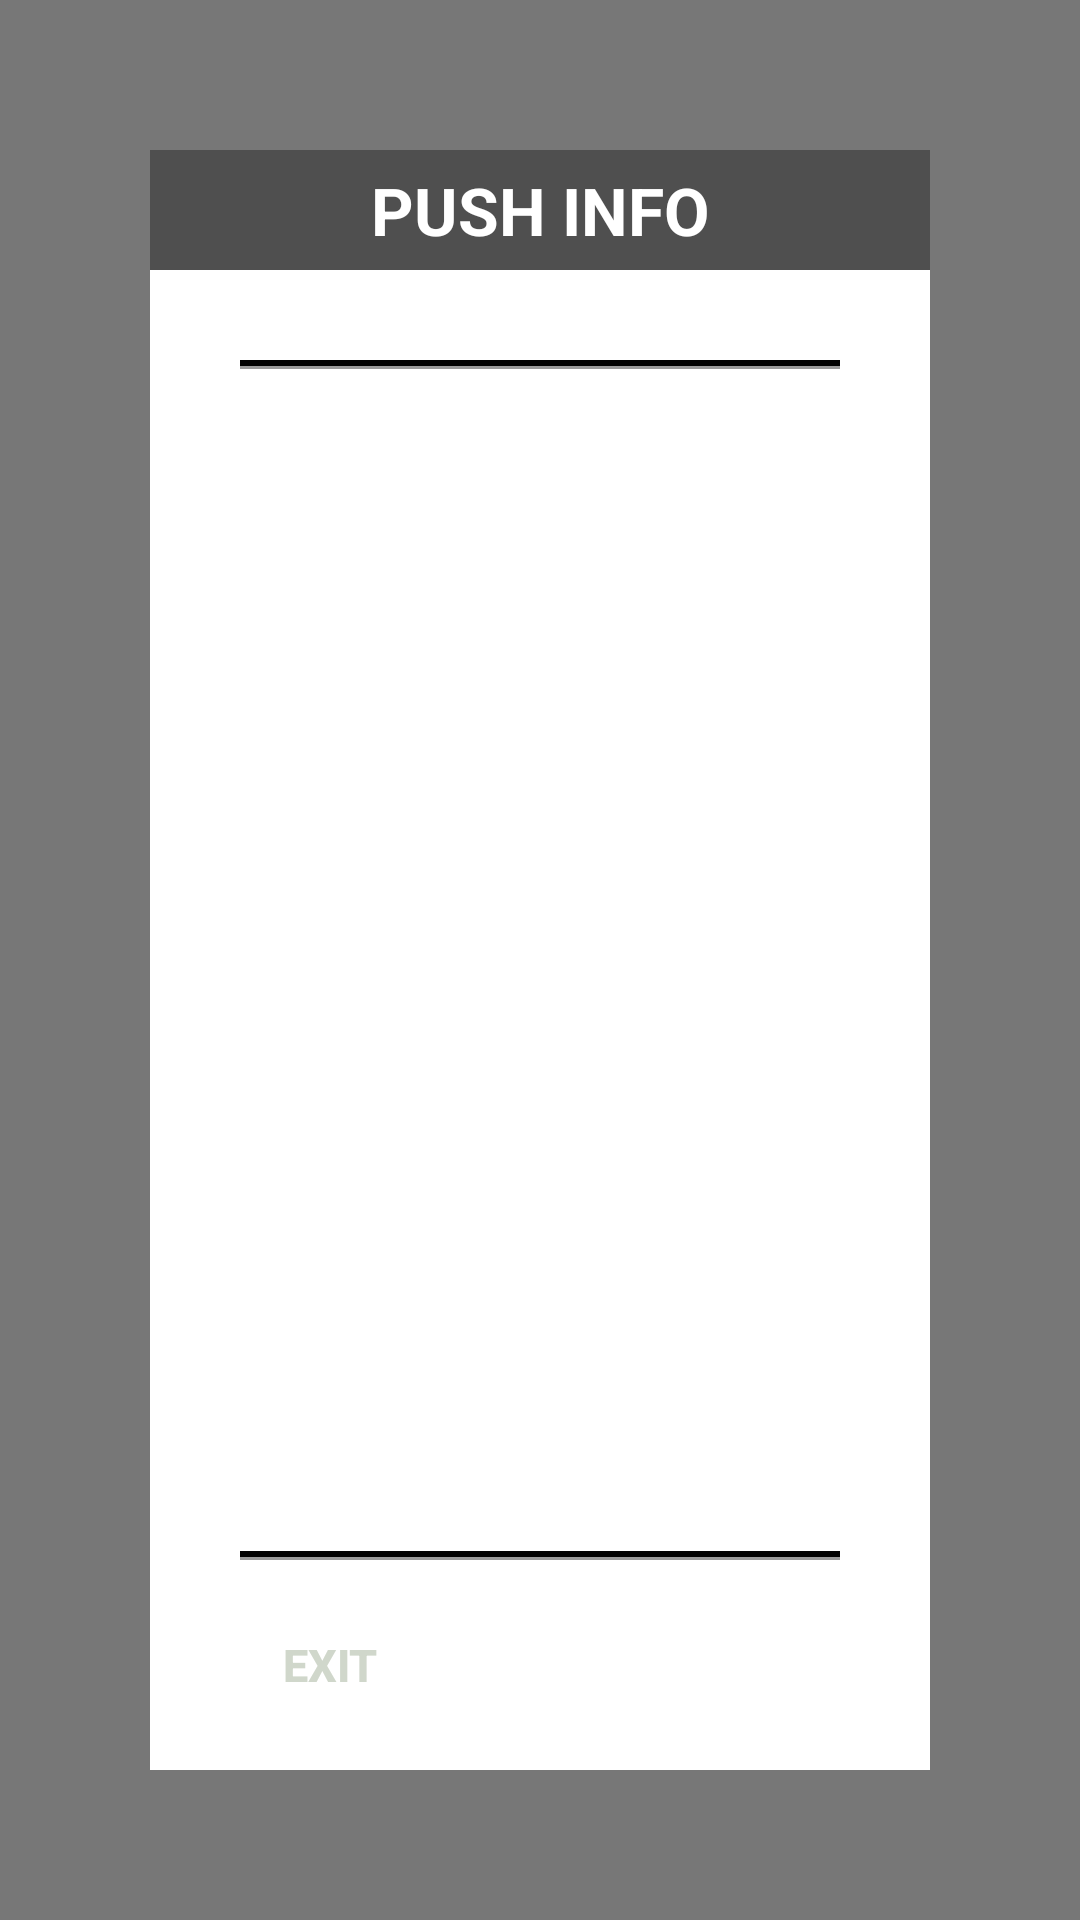

The Android layout XML behind this screen, and the referenced resources:
<!-- AndroidManifest.xml: activity theme AppTheme.PopupOverlay -->
<!-- res/layout/activity_push.xml -->
<?xml version="1.0" encoding="utf-8"?>
<RelativeLayout xmlns:android="http://schemas.android.com/apk/res/android"
                android:layout_width="match_parent"
                android:layout_height="match_parent"
                android:id="@+id/dialog_bg"
                android:background="#88000000">

    <LinearLayout
            android:id="@+id/ll_popup_background"
            android:layout_width="match_parent"
            android:layout_height="match_parent"
            android:orientation="horizontal" />

    <LinearLayout
            android:layout_width="match_parent"
            android:layout_height="match_parent"
            android:layout_margin="50dp"
            android:orientation="vertical"
            android:gravity="center"
            android:background="#fff"
            android:layout_centerInParent="true">

        <LinearLayout
                android:layout_width="match_parent"
                android:layout_height="40dp"
                android:gravity="center_vertical"
                android:background="#4f4f4f"
                android:orientation="horizontal">
            <TextView
                    android:id="@+id/tv_title"
                    android:layout_width="0dp"
                    android:layout_height="wrap_content"
                    android:layout_weight="1"
                    android:gravity="center_horizontal"
                    android:text="@string/title_push_info"
                    android:textColor="#fff"
                    android:textSize="22sp"
                    android:textStyle="bold" />
        </LinearLayout>

        <LinearLayout
                android:layout_width="match_parent"
                android:layout_height="0dp"
                android:layout_weight="1"
                android:layout_marginTop="30dp"
                android:layout_marginBottom="10dp"
                android:layout_marginLeft="30dp"
                android:layout_marginRight="30dp"
                android:orientation="vertical">

            <View
                    android:layout_width="match_parent"
                    android:layout_height="2dp"
                    android:background="#000"/>
            <View
                    android:layout_width="match_parent"
                    android:layout_height="1dp"
                    android:layout_marginBottom="10dp"
                    android:background="#999"/>

            <ListView
                    android:id="@+id/lv_products"
                    android:layout_width="match_parent"
                    android:layout_height="0dp"
                    android:layout_weight="1"
                    android:divider="#fff"
                    android:dividerHeight="0dp" />

            <View
                    android:layout_width="match_parent"
                    android:layout_height="2dp"
                    android:layout_marginTop="10dp"
                    android:background="#000"/>
            <View
                    android:layout_width="match_parent"
                    android:layout_height="1dp"
                    android:background="#999"/>

        </LinearLayout>

        <LinearLayout
                android:layout_width="match_parent"
                android:layout_height="wrap_content"
                android:paddingRight="50dp"
                android:paddingBottom="10dp"
                android:gravity="end"
                android:orientation="horizontal">
            <Button
                    android:id="@+id/btn_cancel"
                    style="@style/btn_cancel"
                    android:stateListAnimator="@null"
                    android:text="@string/exit" />
            <Button
                    android:id="@+id/btn_confirm"
                    style="@style/btn_orange"
                    android:stateListAnimator="@null"
                    android:text="@string/confirm" />
        </LinearLayout>
    </LinearLayout>
</RelativeLayout>
<!-- resources referenced by this layout -->
<resources>
  <string name="confirm">Confirm</string>
  <string name="exit">Exit</string>
  <string name="title_push_info">PUSH INFO</string>
  <style name="btn_cancel" parent="btn_default">
          <item name="android:textColor">@color/colorGray</item>
          <item name="android:background">@drawable/shape_gray_rectangle_button</item>
      </style>
  <style name="btn_orange" parent="btn_default">
          <item name="android:background">@drawable/shape_orange_rectangle_button</item>
      </style>
  <style name="AppTheme.PopupOverlay" parent="AppTheme">
          <item name="windowActionBar">false</item>
          <item name="windowNoTitle">true</item>
          <item name="android:windowNoTitle">true</item>
          <item name="android:windowFullscreen">true</item>
          <item name="android:windowBackground">@android:color/transparent</item>
          <item name="android:colorBackgroundCacheHint">@null</item>
          <item name="android:windowIsTranslucent">true</item>
          <item name="android:windowAnimationStyle">@android:style/Animation</item>
      </style>
  <style name="btn_default">
          <item name="android:layout_width">wrap_content</item>
          <item name="android:layout_height">38dp</item>
          <item name="android:layout_margin">6dp</item>
          <item name="android:gravity">center</item>
          <item name="android:textSize">15sp</item>
          <item name="android:textColor">@color/colorWhite</item>
          <item name="android:textStyle">bold</item>
          <item name="android:background">@drawable/shape_default_rectangle_button</item>
      </style>
  <color name="colorGray">#D0D7CB</color>
  <style name="AppTheme" parent="Theme.AppCompat.Light.DarkActionBar">
          
          <item name="colorPrimary">@color/colorPrimary</item>
          <item name="colorPrimaryDark">@color/colorPrimaryDark</item>
          <item name="colorAccent">@color/colorAccent</item>
      </style>
  <color name="colorWhite">#ffffff</color>
  <color name="colorPrimary">#008577</color>
  <color name="colorPrimaryDark">#00574B</color>
  <color name="colorAccent">#D81B60</color>
</resources>
